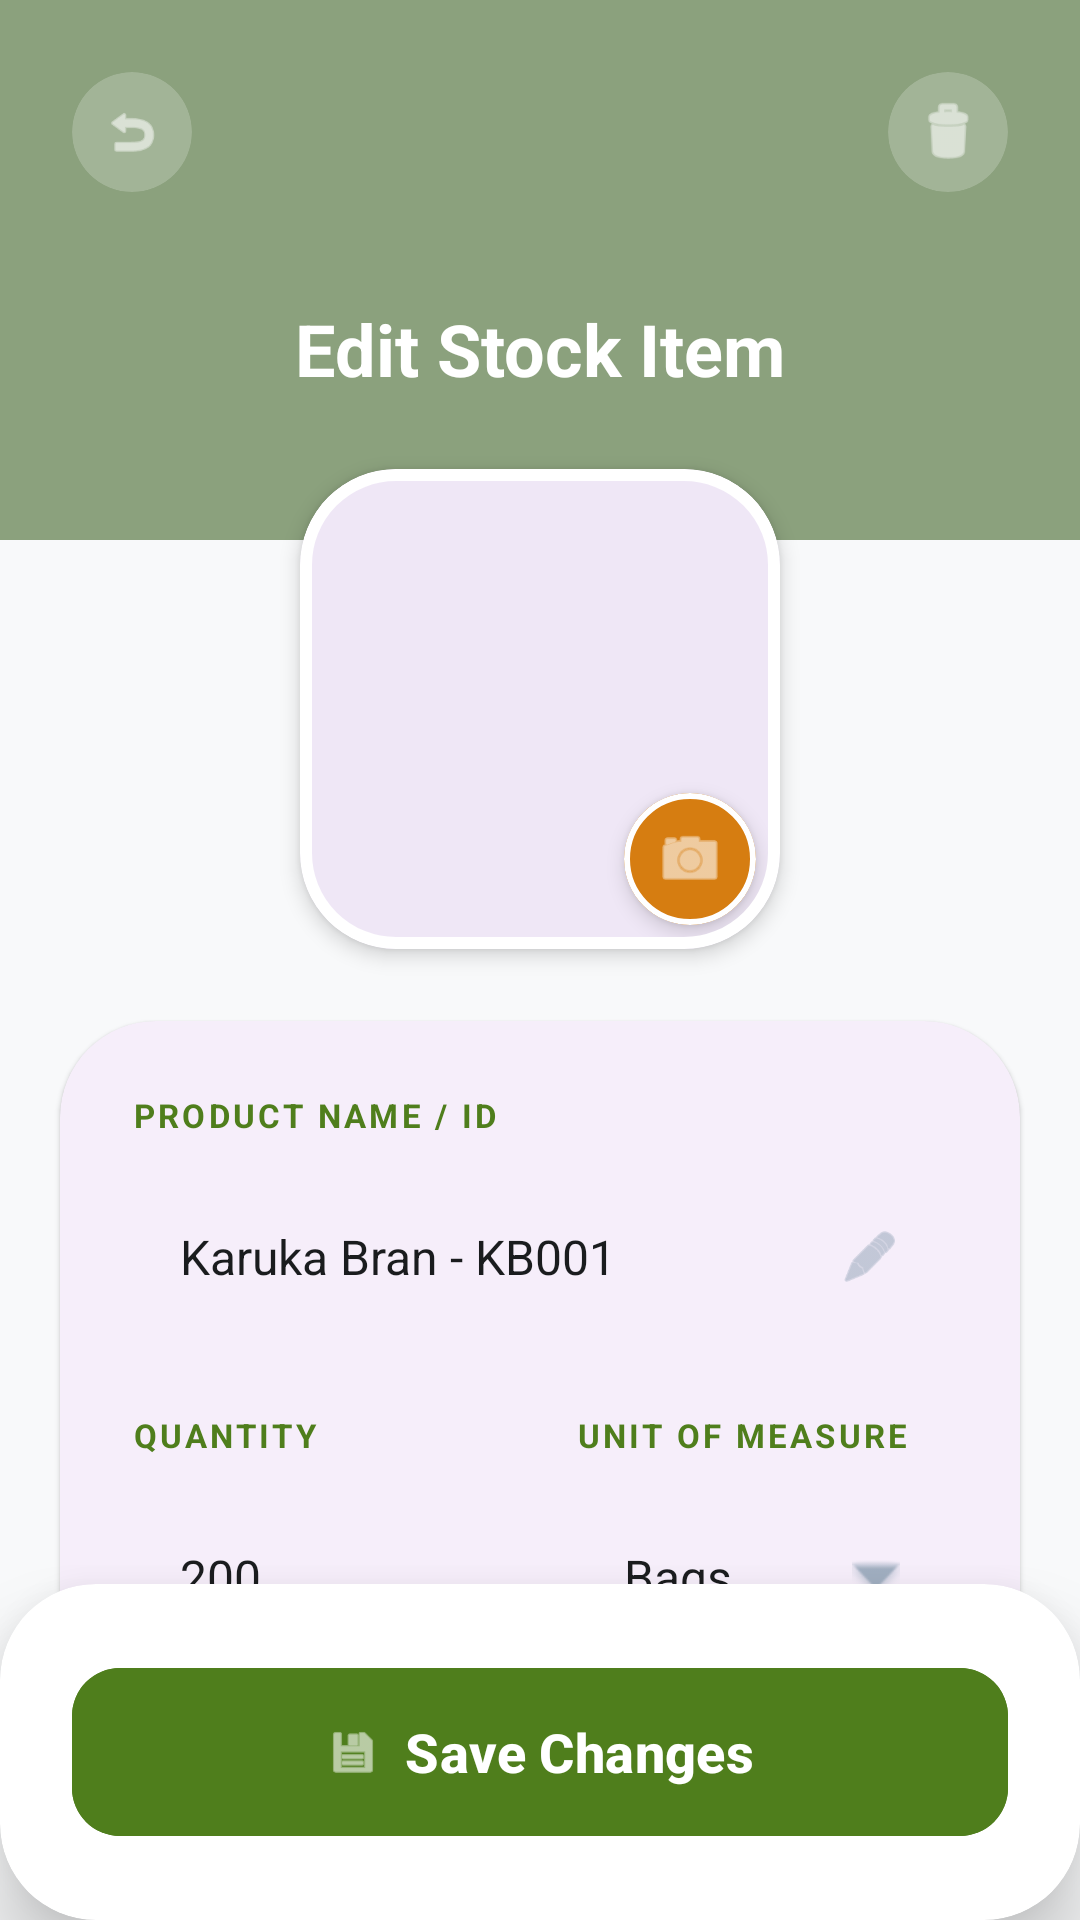

Android layout source for this screen:
<!-- AndroidManifest.xml: application theme Theme.MillX -->
<!-- res/layout/activity_edit_stock_item.xml -->
<?xml version="1.0" encoding="utf-8"?>
<androidx.constraintlayout.widget.ConstraintLayout xmlns:android="http://schemas.android.com/apk/res/android"
    xmlns:app="http://schemas.android.com/apk/res-auto"
    xmlns:tools="http://schemas.android.com/tools"
    android:layout_width="match_parent"
    android:layout_height="match_parent"
    android:background="#F8F9FA"
    android:fitsSystemWindows="true"
    tools:context=".EditStockItemActivity">

    
    <View
        android:id="@+id/header_bg"
        android:layout_width="match_parent"
        android:layout_height="180dp"
        android:background="#8BA17D"
        app:layout_constraintTop_toTopOf="parent" />

    <com.google.android.material.card.MaterialCardView
        android:id="@+id/btn_back"
        android:layout_width="40dp"
        android:layout_height="40dp"
        android:layout_marginStart="24dp"
        android:layout_marginTop="24dp"
        app:cardBackgroundColor="#33FFFFFF"
        app:cardCornerRadius="20dp"
        app:cardElevation="0dp"
        app:layout_constraintStart_toStartOf="parent"
        app:layout_constraintTop_toTopOf="parent"
        app:strokeWidth="0dp">
        <ImageView
            android:layout_width="match_parent"
            android:layout_height="match_parent"
            android:padding="10dp"
            android:src="@android:drawable/ic_menu_revert"
            app:tint="@color/white" />
    </com.google.android.material.card.MaterialCardView>

    <com.google.android.material.card.MaterialCardView
        android:id="@+id/btn_delete"
        android:layout_width="40dp"
        android:layout_height="40dp"
        android:layout_marginEnd="24dp"
        android:layout_marginTop="24dp"
        app:cardBackgroundColor="#33FFFFFF"
        app:cardCornerRadius="20dp"
        app:cardElevation="0dp"
        app:layout_constraintEnd_toEndOf="parent"
        app:layout_constraintTop_toTopOf="parent"
        app:strokeWidth="0dp">
        <ImageView
            android:layout_width="match_parent"
            android:layout_height="match_parent"
            android:padding="8dp"
            android:src="@android:drawable/ic_menu_delete"
            app:tint="@color/white" />
    </com.google.android.material.card.MaterialCardView>

    <TextView
        android:id="@+id/title_text"
        android:layout_width="wrap_content"
        android:layout_height="wrap_content"
        android:layout_marginTop="100dp"
        android:text="Edit Stock Item"
        android:textColor="@color/white"
        android:textSize="24sp"
        android:textStyle="bold"
        app:layout_constraintEnd_toEndOf="parent"
        app:layout_constraintStart_toStartOf="parent"
        app:layout_constraintTop_toTopOf="parent" />

    <com.google.android.material.card.MaterialCardView
        android:id="@+id/product_image_card"
        android:layout_width="160dp"
        android:layout_height="160dp"
        android:layout_marginTop="24dp"
        app:cardCornerRadius="32dp"
        app:cardElevation="4dp"
        app:layout_constraintEnd_toEndOf="parent"
        app:layout_constraintStart_toStartOf="parent"
        app:layout_constraintTop_toBottomOf="@id/title_text"
        app:strokeColor="@color/white"
        app:strokeWidth="4dp">
        <RelativeLayout
            android:layout_width="match_parent"
            android:layout_height="match_parent">
            <ImageView
                android:id="@+id/img_stock_preview"
                android:layout_width="match_parent"
                android:layout_height="match_parent"
                android:scaleType="centerCrop"
                android:src="@drawable/ic_karuka_bran" />
            <com.google.android.material.card.MaterialCardView
                android:id="@+id/btn_edit_image"
                android:layout_width="44dp"
                android:layout_height="44dp"
                android:layout_alignParentEnd="true"
                android:layout_alignParentBottom="true"
                android:layout_margin="8dp"
                app:cardBackgroundColor="#D67D11"
                app:cardCornerRadius="22dp"
                app:cardElevation="4dp"
                app:strokeColor="@color/white"
                app:strokeWidth="2dp">
                <ImageView
                    android:layout_width="match_parent"
                    android:layout_height="match_parent"
                    android:padding="10dp"
                    android:src="@android:drawable/ic_menu_camera"
                    app:tint="@color/white" />
            </com.google.android.material.card.MaterialCardView>
        </RelativeLayout>
    </com.google.android.material.card.MaterialCardView>

    <com.google.android.material.card.MaterialCardView
        android:layout_width="match_parent"
        android:layout_height="wrap_content"
        android:layout_marginHorizontal="20dp"
        android:layout_marginTop="24dp"
        app:cardCornerRadius="32dp"
        app:cardElevation="1dp"
        app:layout_constraintTop_toBottomOf="@id/product_image_card"
        app:strokeWidth="0dp">

        <LinearLayout
            android:layout_width="match_parent"
            android:layout_height="wrap_content"
            android:orientation="vertical"
            android:padding="24dp">

            <TextView
                android:layout_width="wrap_content"
                android:layout_height="wrap_content"
                android:text="PRODUCT NAME / ID"
                android:textColor="#4F7E1C"
                android:textSize="11sp"
                android:textStyle="bold"
                android:letterSpacing="0.1"/>

            <RelativeLayout
                android:layout_width="match_parent"
                android:layout_height="56dp"
                android:layout_marginTop="12dp"
                android:background="@drawable/input_field_bg"
                android:paddingHorizontal="16dp">
                <EditText
                    android:id="@+id/edit_stock_name"
                    android:layout_width="match_parent"
                    android:layout_height="match_parent"
                    android:layout_toStartOf="@id/ic_edit"
                    android:background="@null"
                    android:text="Karuka Bran - KB001"
                    android:textColor="#1A1C1E"
                    android:textSize="16sp" />
                <ImageView
                    android:id="@+id/ic_edit"
                    android:layout_width="20dp"
                    android:layout_height="20dp"
                    android:layout_alignParentEnd="true"
                    android:layout_centerVertical="true"
                    android:src="@android:drawable/ic_menu_edit"
                    app:tint="#A0AEC0" />
            </RelativeLayout>

            <LinearLayout
                android:layout_width="match_parent"
                android:layout_height="wrap_content"
                android:layout_marginTop="24dp"
                android:orientation="horizontal">

                <LinearLayout
                    android:layout_width="0dp"
                    android:layout_height="wrap_content"
                    android:layout_weight="1"
                    android:layout_marginEnd="12dp"
                    android:orientation="vertical">
                    <TextView
                        android:layout_width="wrap_content"
                        android:layout_height="wrap_content"
                        android:text="QUANTITY"
                        android:textColor="#4F7E1C"
                        android:textSize="11sp"
                        android:textStyle="bold"
                        android:letterSpacing="0.1"/>
                    <EditText
                        android:id="@+id/edit_stock_qty"
                        android:layout_width="match_parent"
                        android:layout_height="56dp"
                        android:layout_marginTop="12dp"
                        android:background="@drawable/input_field_bg"
                        android:paddingHorizontal="16dp"
                        android:text="200"
                        android:textColor="#1A1C1E"
                        android:textSize="16sp"
                        android:inputType="number" />
                </LinearLayout>

                <LinearLayout
                    android:layout_width="0dp"
                    android:layout_height="wrap_content"
                    android:layout_weight="1"
                    android:layout_marginStart="12dp"
                    android:orientation="vertical">
                    <TextView
                        android:layout_width="wrap_content"
                        android:layout_height="wrap_content"
                        android:text="UNIT OF MEASURE"
                        android:textColor="#4F7E1C"
                        android:textSize="11sp"
                        android:textStyle="bold"
                        android:letterSpacing="0.1"/>
                    <RelativeLayout
                        android:id="@+id/btn_unit_dropdown"
                        android:layout_width="match_parent"
                        android:layout_height="56dp"
                        android:layout_marginTop="12dp"
                        android:background="@drawable/input_field_bg"
                        android:paddingHorizontal="16dp">
                        <TextView
                            android:id="@+id/tv_unit"
                            android:layout_width="wrap_content"
                            android:layout_height="wrap_content"
                            android:layout_centerVertical="true"
                            android:text="Bags"
                            android:textColor="#1A1C1E"
                            android:textSize="16sp" />
                        <ImageView
                            android:layout_width="16dp"
                            android:layout_height="16dp"
                            android:layout_alignParentEnd="true"
                            android:layout_centerVertical="true"
                            android:src="@android:drawable/arrow_down_float"
                            app:tint="#A0AEC0" />
                    </RelativeLayout>
                </LinearLayout>
            </LinearLayout>

        </LinearLayout>
    </com.google.android.material.card.MaterialCardView>

    <com.google.android.material.card.MaterialCardView
        android:id="@+id/bottom_btn_container"
        android:layout_width="match_parent"
        android:layout_height="wrap_content"
        app:cardBackgroundColor="@color/white"
        app:cardCornerRadius="32dp"
        app:cardElevation="16dp"
        app:layout_constraintBottom_toBottomOf="parent"
        app:strokeWidth="0dp">
        <com.google.android.material.button.MaterialButton
            android:id="@+id/btn_save"
            android:layout_width="match_parent"
            android:layout_height="64dp"
            android:layout_margin="24dp"
            android:backgroundTint="#4F7E1C"
            android:text="Save Changes"
            android:textAllCaps="false"
            android:textSize="18sp"
            android:textStyle="bold"
            app:cornerRadius="16dp"
            app:icon="@android:drawable/ic_menu_save"
            app:iconGravity="textStart" />
    </com.google.android.material.card.MaterialCardView>

</androidx.constraintlayout.widget.ConstraintLayout>
<!-- resources referenced by this layout -->
<resources>
  <color name="white">#FFFFFFFF</color>
  <style name="Theme.MillX" parent="Base.Theme.MillX" />
  <style name="Base.Theme.MillX" parent="Theme.Material3.DayNight.NoActionBar">
          
          <item name="android:windowBackground">@color/white</item>
          <item name="android:statusBarColor">@color/white</item>
          <item name="android:windowLightStatusBar">true</item>
      </style>
</resources>
